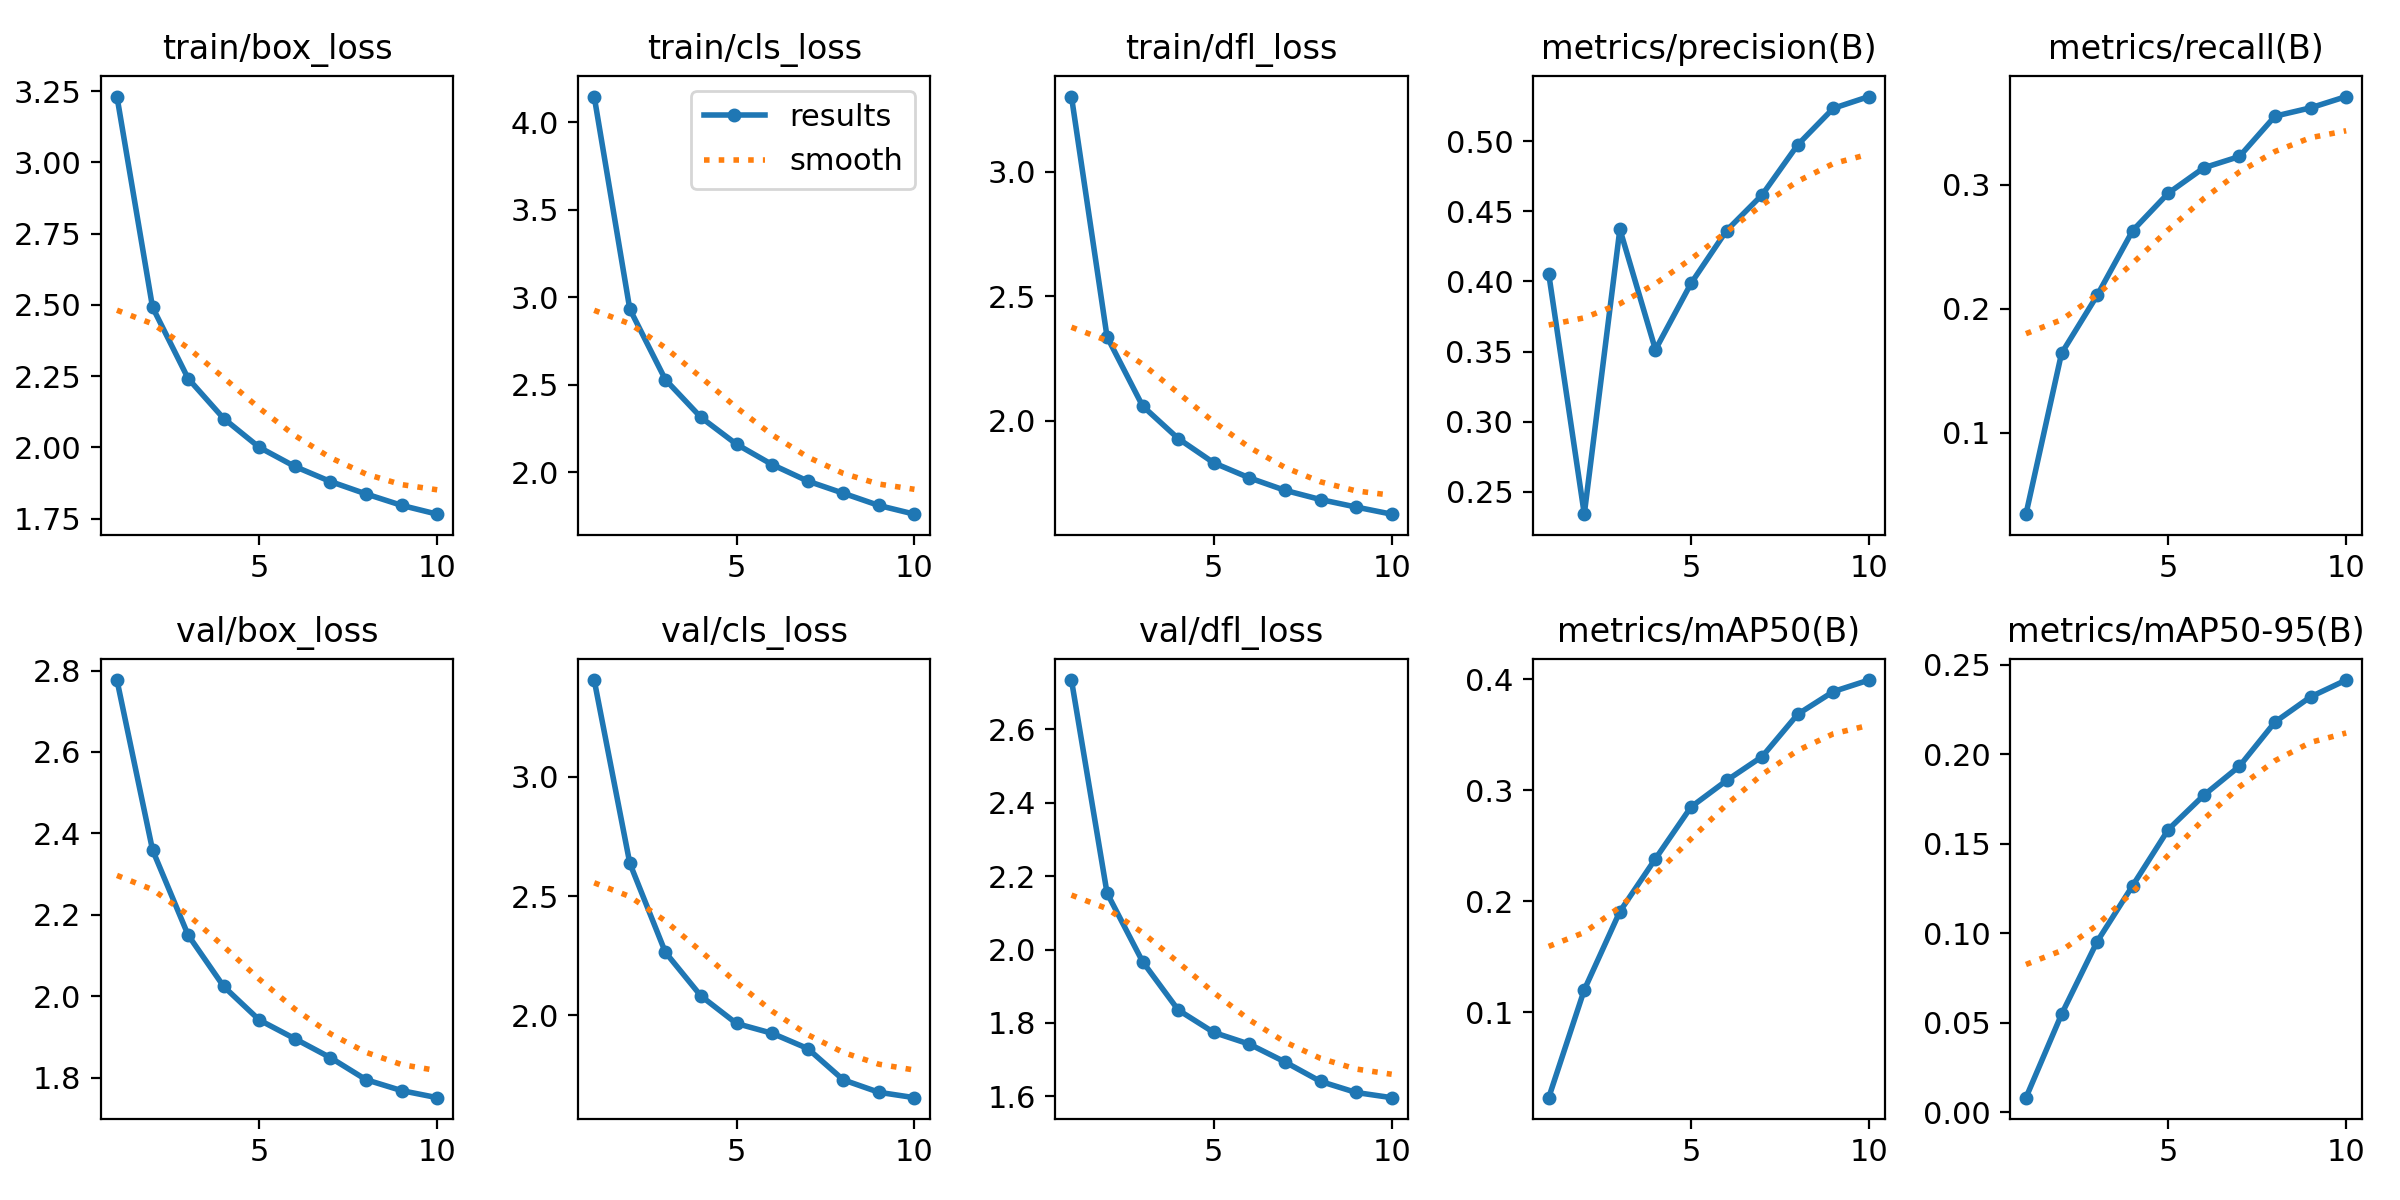

Source data for this figure (header and first rows):
epoch, time, train/box_loss, train/cls_loss, train/dfl_loss, metrics/precision(B), metrics/recall(B), metrics/mAP50(B), metrics/mAP50-95(B), val/box_loss, val/cls_loss, val/dfl_loss, lr/pg0, lr/pg1, lr/pg2
1, 432.9, 3.231, 4.147, 3.303, 0.4056, 0.03449, 0.02296, 0.00817, 2.777, 3.406, 2.735, 0.0002816, 0.0002816, 0.0002816
2, 816.4, 2.492, 2.932, 2.337, 0.2342, 0.1641, 0.1201, 0.05475, 2.359, 2.638, 2.154, 0.0005075, 0.0005075, 0.0005075
3, 1194, 2.242, 2.529, 2.058, 0.4373, 0.2108, 0.1906, 0.09536, 2.15, 2.265, 1.967, 0.0006777, 0.0006777, 0.0006777
4, 1566, 2.101, 2.313, 1.928, 0.3514, 0.2631, 0.2381, 0.1267, 2.024, 2.081, 1.835, 0.000639, 0.000639, 0.000639
5, 1938, 2, 2.16, 1.83, 0.3986, 0.2932, 0.2848, 0.158, 1.942, 1.966, 1.774, 0.000549, 0.000549, 0.000549
6, 2313, 1.933, 2.043, 1.77, 0.4363, 0.3137, 0.3086, 0.1772, 1.896, 1.925, 1.742, 0.000459, 0.000459, 0.000459
7, 2698, 1.88, 1.949, 1.72, 0.4618, 0.3228, 0.3302, 0.1934, 1.849, 1.861, 1.694, 0.0003691, 0.0003691, 0.0003691
8, 3073, 1.837, 1.88, 1.682, 0.4974, 0.3553, 0.3683, 0.2181, 1.795, 1.73, 1.64, 0.0002791, 0.0002791, 0.0002791
9, 3445, 1.796, 1.81, 1.652, 0.5234, 0.362, 0.3887, 0.2322, 1.768, 1.678, 1.61, 0.0001891, 0.0001891, 0.0001891
10, 3816, 1.766, 1.76, 1.624, 0.5318, 0.3711, 0.3991, 0.2415, 1.751, 1.655, 1.596, 9.9081e-05, 9.9081e-05, 9.9081e-05
